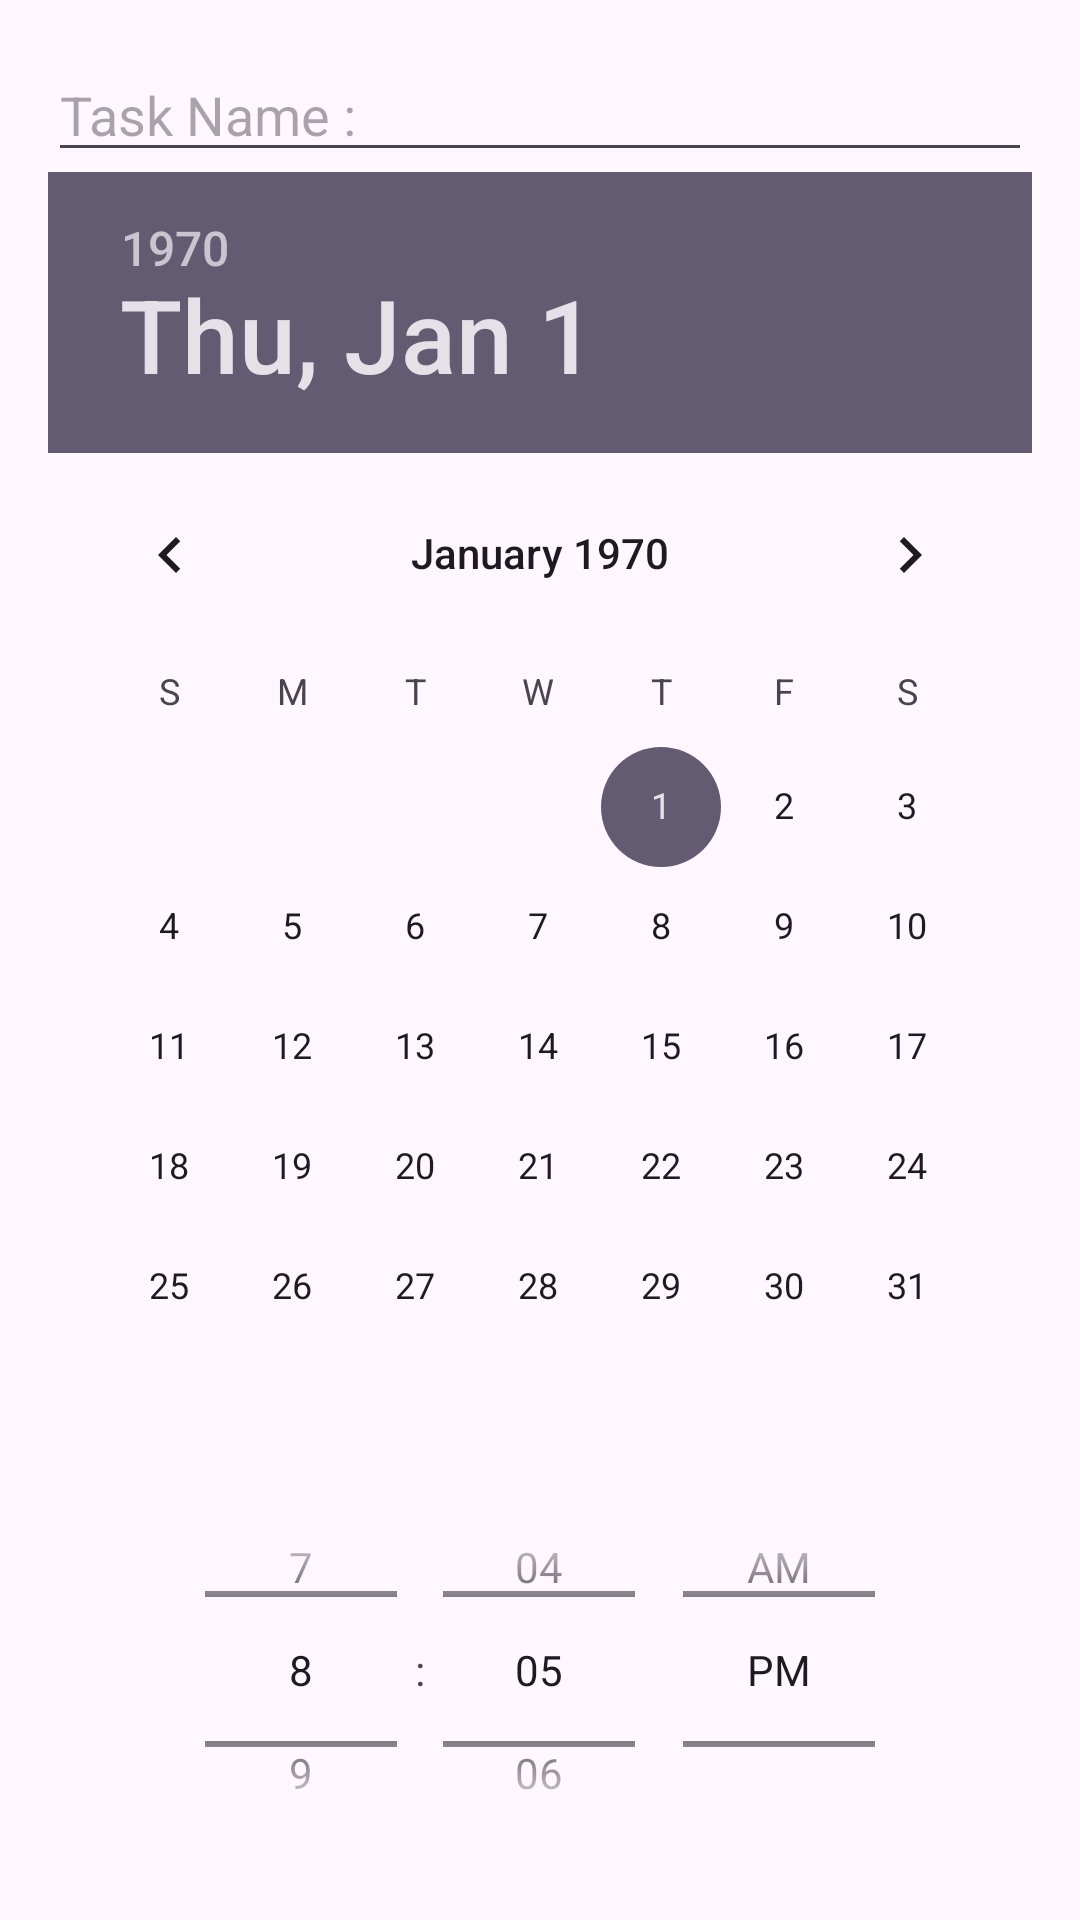

This screen was rendered from an Android layout file. Write that file and the resources it references.
<!-- AndroidManifest.xml: application theme Theme.BTL_ToDoApp -->
<!-- res/layout/dialog_task.xml -->
<?xml version="1.0" encoding="utf-8"?>
<LinearLayout xmlns:android="http://schemas.android.com/apk/res/android"
    android:layout_width="match_parent"
    android:layout_height="wrap_content"
    android:orientation="vertical"
    android:padding="16dp">

    <EditText
        android:id="@+id/etTaskTitle"
        android:layout_width="match_parent"
        android:layout_height="wrap_content"
        android:hint="@string/typeTask_name" />

    <DatePicker
        android:id="@+id/dpDueDate"
        android:layout_width="wrap_content"
        android:layout_height="wrap_content"
        android:layout_gravity="center" />

    <TimePicker
        android:id="@+id/tpDueTime"
        android:layout_width="wrap_content"
        android:layout_height="wrap_content"
        android:layout_gravity="center"
        android:timePickerMode="spinner" />
</LinearLayout>
<!-- resources referenced by this layout -->
<resources>
  <string name="typeTask_name">Task Name : </string>
  <style name="Theme.BTL_ToDoApp" parent="Base.Theme.BTL_ToDoApp" />
  <style name="Base.Theme.BTL_ToDoApp" parent="Theme.Material3.DayNight.NoActionBar">
          
          
      </style>
</resources>
